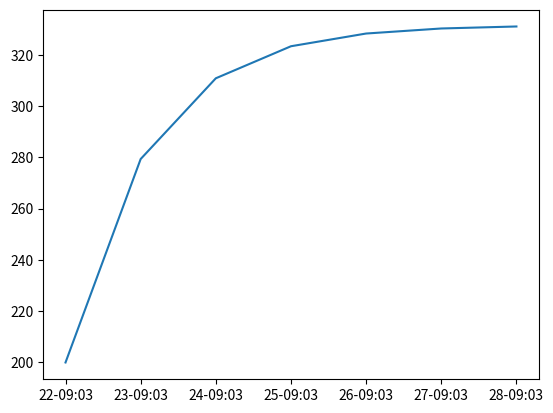

This figure's Python source:
from datetime import datetime, timedelta
import matplotlib.pyplot as plt

# NB! I do not have medical experience with drug half-life so take this calculator with a grain of salt

# function that finds out how many half life cycles the drug has to pass before the initial dosage has lost its effect (with low and high estimate)
def HowManyHalfCycles(dose, halfLifeTimeHours, requirement):
    halfTimeDelta = timedelta(hours=halfLifeTimeHours)
    todayReference = datetime.now()
    eliminated = False
    cycles = 0

    while eliminated == False:
        cycles += 1
        todayReference += halfTimeDelta
        currentDose = (dose / (2**cycles))

        if ((currentDose / dose) <= requirement): # if initial dose reaches 5% or 1% of original ammount it's effect can it be assumed to have dissapeared?
            eliminated = True
        else:
            continue
    
    return('With a half-life of ' + str(halfLifeTimeHours) + ' hours, it took ' + str(cycles) + ' cycles before reaching <5% of the original dose of ' + str(dose) + '. Meaning you would no longer feel affected at ' + str(todayReference))


# function that finds out how much of your drug is in your system each day when doses are taken with a given interval (1 day to 31 day intervals)
doseOverTime = []
def RecursiveDoseInterval(dose, doseHourInterval, dosesN, halfLifeHours, bodyDosage=0, dosesTaken=0):
    if (dosesTaken < dosesN):
        previousDoseInterval = datetime.now() + timedelta(hours=(doseHourInterval * (0 if ((dosesTaken - 1) < 0) else (dosesTaken - 1)) ))
        currentDoseInterval = datetime.now() + timedelta(hours=(doseHourInterval * dosesTaken))

        halfLifeTimes = ((currentDoseInterval - previousDoseInterval).total_seconds() / 3600 / halfLifeHours)
        currentBodyDosage = (bodyDosage / (2**(halfLifeTimes) ) + dose)

        doseOverTime.append((currentDoseInterval.strftime('%d-%H:%M'), currentBodyDosage))

        RecursiveDoseInterval(dose=dose, doseHourInterval=doseHourInterval, dosesN=dosesN, halfLifeHours=halfLifeHours, bodyDosage=(currentBodyDosage), dosesTaken=(dosesTaken + 1))

    else:
        ax = plt.axes()
        # plotting requires work as the x-axis is easily filled and unreadable when dosesN gets large.
        # when this is added strftime can include month-day-hour:minute
        plt.plot([time[0] for time in doseOverTime], [dose[1] for dose in doseOverTime])
        plt.show() 
        return doseOverTime


# function calls:

RecursiveDoseInterval(200, 24, 7, 18)
#print(HowManyHalfCycles(200, 4, 0.05))
